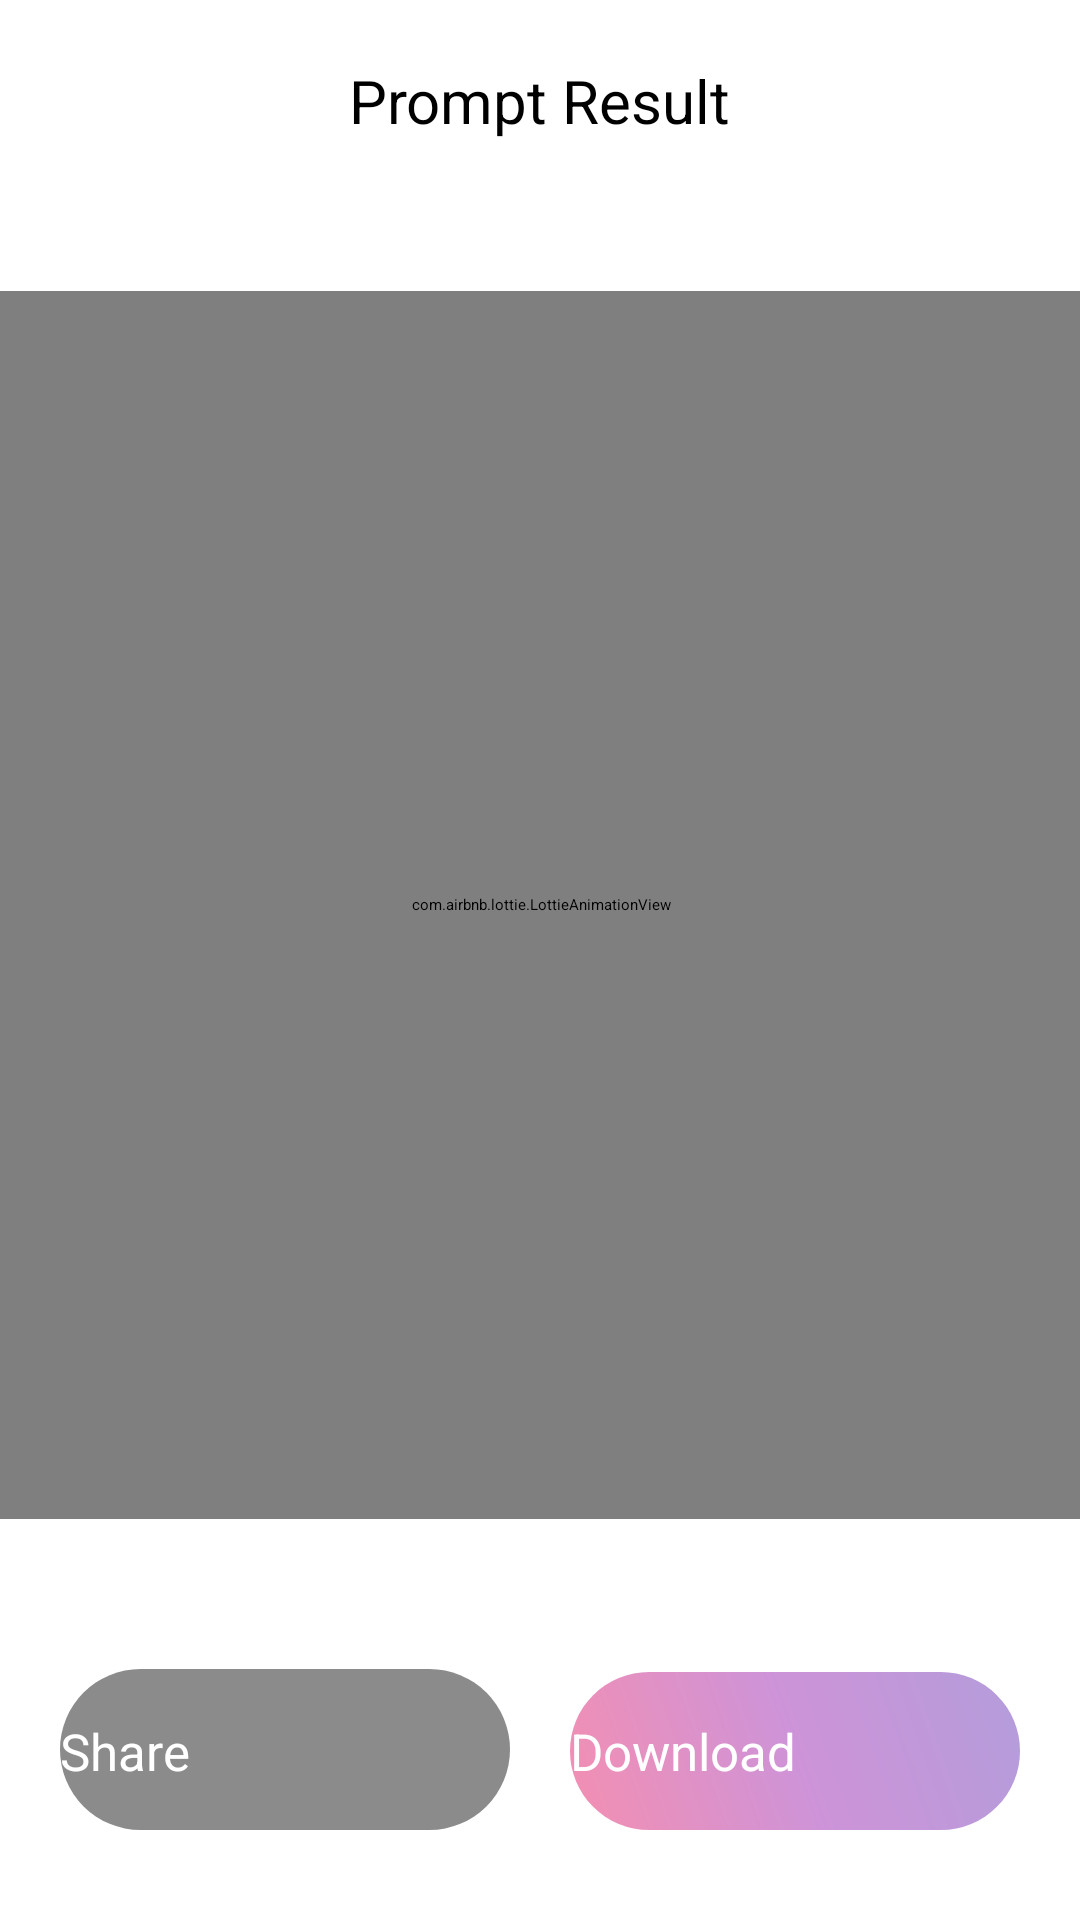

Android layout source for this screen:
<!-- AndroidManifest.xml: application theme Theme.App.Starting -->
<!-- res/layout/fragment_create.xml -->
<?xml version="1.0" encoding="utf-8"?>
<FrameLayout xmlns:android="http://schemas.android.com/apk/res/android"
    xmlns:app="http://schemas.android.com/apk/res-auto"
    xmlns:tools="http://schemas.android.com/tools"
    android:layout_width="match_parent"
    android:layout_height="match_parent"
    tools:context=".presentation.create.CreateFragment">

    <androidx.constraintlayout.widget.ConstraintLayout
        android:layout_width="match_parent"
        android:layout_height="match_parent">


        <com.google.android.material.imageview.ShapeableImageView
            android:id="@+id/imageView"
            android:layout_width="0dp"
            android:layout_height="wrap_content"
            android:layout_marginTop="50dp"
            android:layout_marginBottom="50dp"
            android:background="@drawable/edit_text_shape"
            android:scaleType="fitCenter"
            app:layout_constraintBottom_toTopOf="@+id/btnShare"
            app:layout_constraintEnd_toStartOf="@+id/guideline3"
            app:layout_constraintHorizontal_bias="0.0"
            app:layout_constraintStart_toStartOf="@+id/guideline4"
            app:layout_constraintTop_toBottomOf="@+id/textView"
            app:shapeAppearanceOverlay="@style/circular" />

        <androidx.constraintlayout.widget.Guideline
            android:id="@+id/guideline3"
            android:layout_width="wrap_content"
            android:layout_height="wrap_content"
            android:orientation="vertical"
            app:layout_constraintGuide_end="20dp" />

        <androidx.constraintlayout.widget.Guideline
            android:id="@+id/guideline4"
            android:layout_width="wrap_content"
            android:layout_height="wrap_content"
            android:orientation="vertical"
            app:layout_constraintGuide_begin="20dp" />

        <TextView
            android:id="@+id/textView"
            android:layout_width="wrap_content"
            android:layout_height="wrap_content"
            android:layout_marginTop="20dp"
            android:text="@string/prompt_result"
            android:textSize="20sp"
            app:layout_constraintEnd_toStartOf="@+id/guideline3"
            app:layout_constraintStart_toStartOf="@+id/guideline4"
            app:layout_constraintTop_toTopOf="parent" />

        <ImageView
            android:id="@+id/btnBack"
            android:layout_width="wrap_content"
            android:layout_height="wrap_content"
            android:src="@drawable/back_button"
            app:layout_constraintBottom_toBottomOf="@+id/textView"
            app:layout_constraintStart_toStartOf="@+id/guideline4"
            app:layout_constraintTop_toTopOf="@+id/textView" />

        <com.airbnb.lottie.LottieAnimationView
            android:id="@+id/animationView"
            android:layout_width="372dp"
            android:layout_height="0dp"
            android:layout_marginTop="50dp"
            android:layout_marginBottom="50dp"
            app:layout_constraintBottom_toTopOf="@+id/btnShare"
            app:layout_constraintEnd_toStartOf="@+id/guideline3"
            app:layout_constraintStart_toStartOf="@+id/guideline4"
            app:layout_constraintTop_toBottomOf="@+id/textView"
            app:lottie_autoPlay="true"
            app:lottie_loop="true"
            app:lottie_rawRes="@raw/loading_animation" />

        <TextView
            android:id="@+id/txtGenerating"
            android:layout_width="wrap_content"
            android:layout_height="wrap_content"
            android:layout_marginBottom="20dp"
            android:text="@string/creating"
            android:textSize="20sp"
            android:visibility="invisible"
            app:layout_constraintBottom_toBottomOf="@+id/imageView"
            app:layout_constraintEnd_toEndOf="parent"
            app:layout_constraintStart_toStartOf="parent" />

        <Button
            android:id="@+id/btnShare"
            android:layout_width="0dp"
            android:layout_height="wrap_content"
            android:layout_marginEnd="10dp"
            android:layout_marginBottom="30dp"
            android:alpha="0.5"
            android:background="@drawable/button_gradient"
            android:backgroundTint="@color/text_field_background"
            android:clickable="false"
            android:enabled="false"
            android:paddingTop="16dp"
            android:paddingBottom="15dp"
            android:text="@string/share"
            android:textColor="@color/white"
            android:textSize="17sp"
            app:backgroundTint="@null"
            app:icon="@drawable/share_icon"
            app:iconGravity="textStart"
            app:iconSize="20dp"
            app:iconTint="@color/white"
            app:layout_constraintBottom_toBottomOf="parent"
            app:layout_constraintEnd_toStartOf="@+id/btnDownload"
            app:layout_constraintHorizontal_bias="0.5"
            app:layout_constraintStart_toStartOf="@+id/guideline4" />

        <Button
            android:id="@+id/btnDownload"
            android:layout_width="0dp"
            android:layout_height="wrap_content"
            android:layout_marginStart="10dp"
            android:layout_marginBottom="30dp"
            android:alpha="0.5"
            android:background="@drawable/button_gradient"
            android:clickable="false"
            android:enabled="false"
            android:paddingTop="15dp"
            android:paddingBottom="15dp"
            android:text="@string/download"
            android:textColor="@color/white"
            android:textSize="17sp"
            app:backgroundTint="@null"
            app:icon="@drawable/download_icon"
            app:iconGravity="textStart"
            app:iconSize="20dp"
            app:iconTint="@color/white"
            app:layout_constraintBottom_toBottomOf="parent"
            app:layout_constraintEnd_toStartOf="@+id/guideline3"
            app:layout_constraintHorizontal_bias="0.5"
            app:layout_constraintStart_toEndOf="@+id/btnShare" />

    </androidx.constraintlayout.widget.ConstraintLayout>

</FrameLayout>
<!-- resources referenced by this layout -->
<resources>
  <color name="text_field_background">#161616</color>
  <color name="white">#FFFFFFFF</color>
  <!-- drawable back_button (drawable) -->
  <vector xmlns:android="http://schemas.android.com/apk/res/android"
      android:width="40dp"
      android:height="40dp"
      android:viewportWidth="24"
      android:viewportHeight="24">
    <path
        android:fillColor="@color/white"
        android:pathData="M19,11H9l3.29,-3.29a1,1 0,0 0,0 -1.42,1 1,0 0,0 -1.41,0l-4.29,4.3A2,2 0,0 0,6 12H6a2,2 0,0 0,0.59 1.4l4.29,4.3a1,1 0,1 0,1.41 -1.42L9,13H19a1,1 0,0 0,0 -2Z"/>
  </vector>
  <!-- drawable button_gradient (drawable) -->
  <?xml version="1.0" encoding="utf-8"?>
  <shape xmlns:android="http://schemas.android.com/apk/res/android"
      android:shape="rectangle">
  
  <gradient
      android:startColor="#E91E63"
      android:centerColor="#9C27B0"
      android:endColor="#673AB7"
      android:angle="45"
      android:type="linear" />
      <corners android:radius="30dp"/>
  
  
  </shape>
  <!-- drawable edit_text_shape (drawable) -->
  <?xml version="1.0" encoding="utf-8"?>
  <shape xmlns:android="http://schemas.android.com/apk/res/android"
      android:shape="rectangle">
      <corners android:radius="7dp" />
      <solid android:color="@color/text_field_background" />
      <padding android:padding = "16dp"/>
  
  </shape>
  <!-- drawable share_icon (drawable) -->
  <vector xmlns:android="http://schemas.android.com/apk/res/android" android:height="20dp" android:viewportHeight="24" android:viewportWidth="24" android:width="20dp">
        
      <path android:fillColor="#FF000000" android:pathData="M19.333,14.667a4.66,4.66 0,0 0,-3.839 2.024L8.985,13.752a4.574,4.574 0,0 0,0.005 -3.488l6.5,-2.954a4.66,4.66 0,1 0,-0.827 -2.643,4.633 4.633,0 0,0 0.08,0.786L7.833,8.593a4.668,4.668 0,1 0,-0.015 6.827l6.928,3.128a4.736,4.736 0,0 0,-0.079 0.785,4.667 4.667,0 1,0 4.666,-4.666ZM19.333,2a2.667,2.667 0,1 1,-2.666 2.667A2.669,2.669 0,0 1,19.333 2ZM4.667,14.667A2.667,2.667 0,1 1,7.333 12,2.67 2.67,0 0,1 4.667,14.667ZM19.333,22A2.667,2.667 0,1 1,22 19.333,2.669 2.669,0 0,1 19.333,22Z"/>
      
  </vector>
  <string name="creating">Creating...</string>
  <string name="download">Download</string>
  <string name="prompt_result">Prompt Result</string>
  <string name="share">Share</string>
  <style name="circular">
          <item name="cornerSize">5%</item>
      </style>
  <style name="Theme.App.Starting" parent="Theme.SplashScreen">
          
          <item name="windowSplashScreenBackground">@color/black</item>
  
          
          <item name="windowSplashScreenAnimatedIcon">@drawable/creavision_logo</item>
          
          <item name="windowSplashScreenAnimationDuration">200</item>
  
          
          <item name="postSplashScreenTheme">@style/Theme.CreaVision</item>
      </style>
  <color name="black">#FF000000</color>
  <style name="Theme.CreaVision" parent="Base.Theme.CreaVision" />
  <style name="Base.Theme.CreaVision" parent="Theme.Material3.DayNight.NoActionBar">
          
          <item name="android:windowBackground">@color/window_background</item>
          <item name="android:textColor">@color/white</item>
          <item name="colorPrimary">@color/colorPrimary</item>
          <item name="colorPrimaryDark">@color/colorPrimaryDark</item>
          <item name="colorSurface">@color/colorSurface</item>
          <item name="android:fontFamily">@font/poppins</item>
  
      </style>
  <color name="window_background">#010102</color>
  <color name="colorPrimary">#E91E63</color>
  <color name="colorPrimaryDark">#010102</color>
  <color name="colorSurface">#181a20</color>
</resources>
